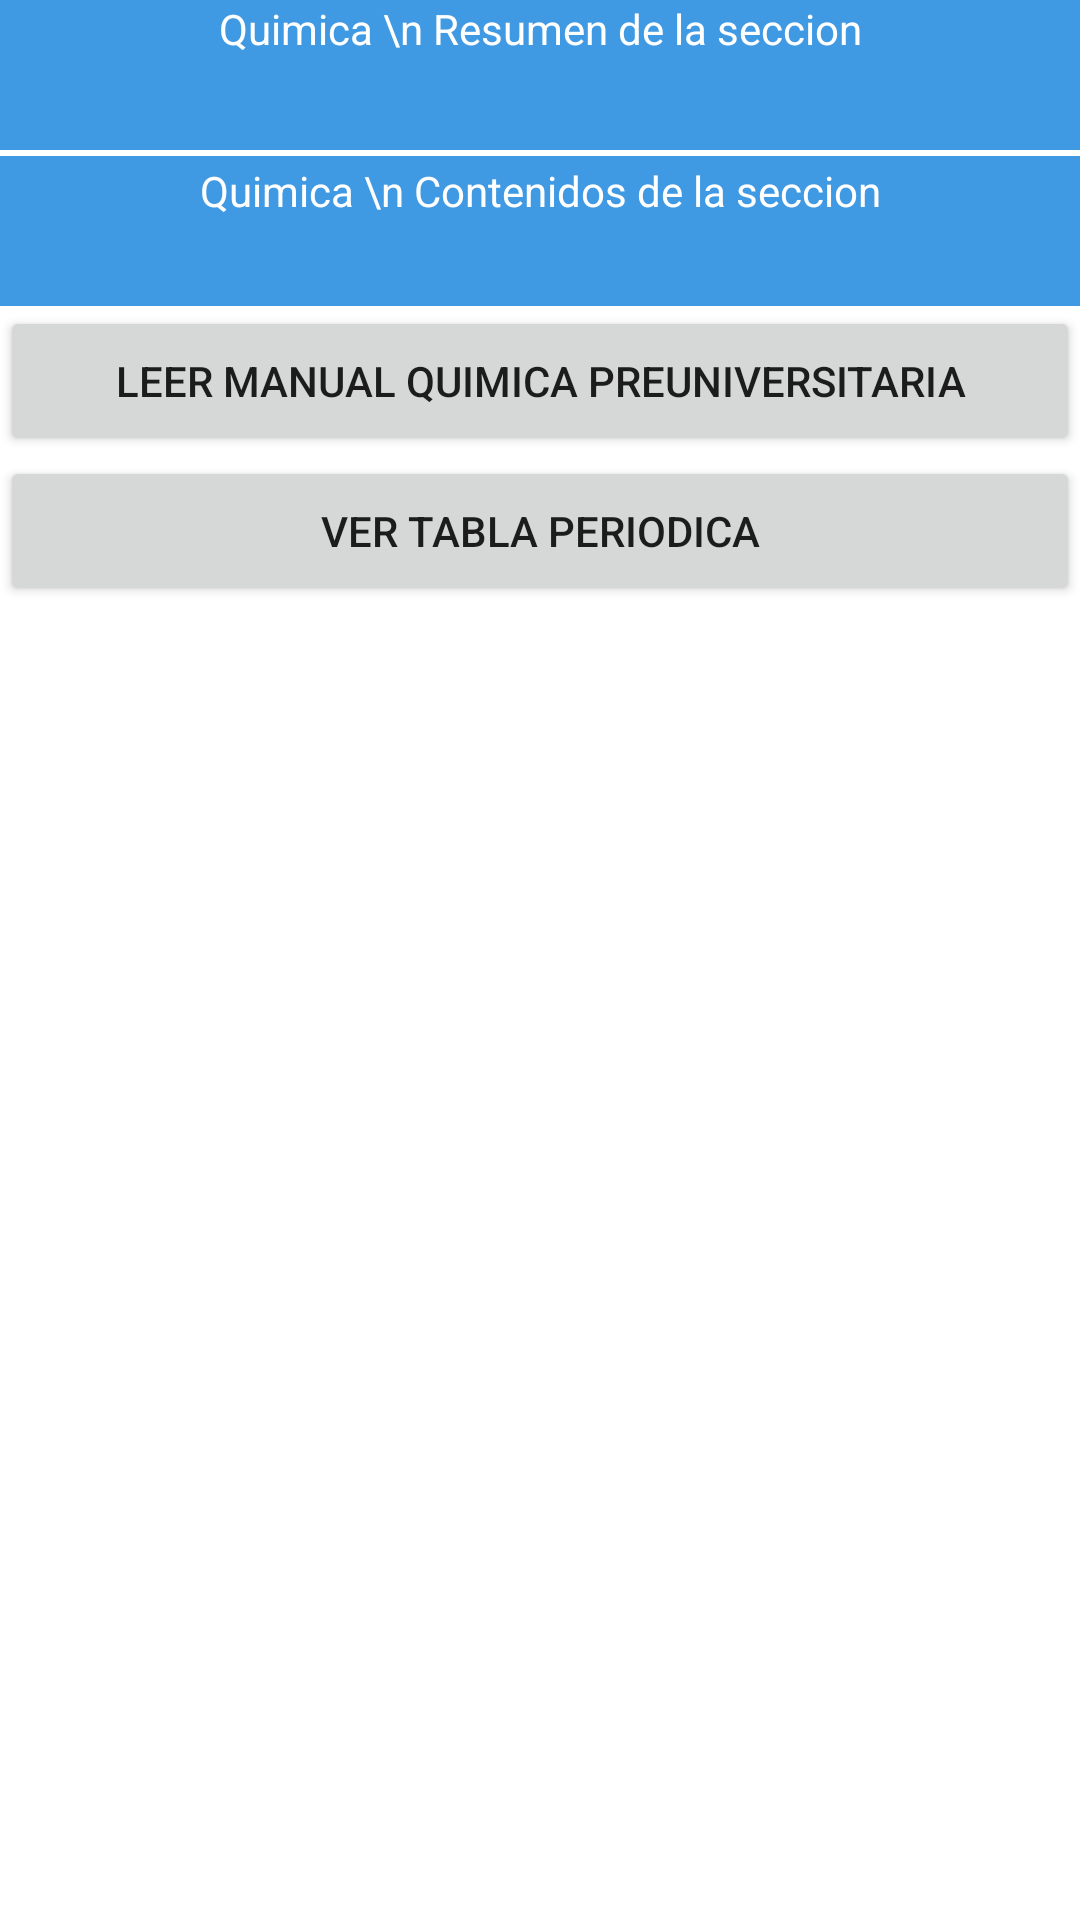

Reconstruct the res/layout file that produces this screen, plus the resources it refers to.
<!-- AndroidManifest.xml: application theme Theme.CursoIntroductorioCienciasSalud -->
<!-- res/layout/activity_quimica.xml -->
<?xml version="1.0" encoding="utf-8"?>
<RelativeLayout xmlns:android="http://schemas.android.com/apk/res/android"
    xmlns:app="http://schemas.android.com/apk/res-auto"
    xmlns:tools="http://schemas.android.com/tools"
    android:layout_width="match_parent"
    android:layout_height="match_parent"
    tools:context=".Quimica">

    <ScrollView
        android:layout_width="match_parent"
        android:layout_height="wrap_content">

        <LinearLayout
            android:layout_width="match_parent"
            android:layout_height="wrap_content"
            android:orientation="vertical">

            <TextView
                android:id="@+id/sectionquim"
                android:layout_width="match_parent"
                android:layout_height="50dp"
                android:layout_gravity="center_horizontal"
                android:background="#3F99E3"
                android:text="Quimica \n Resumen de la seccion"
                android:textAlignment="center"
                android:textColor="@color/white" />

            <TextView
                android:id="@+id/sectionquimcont"
                android:layout_width="match_parent"
                android:layout_height="wrap_content"
                android:text="@string/bio_resume"
                android:visibility="gone" />

            <TextView
                android:id="@+id/contentquim"
                android:layout_width="match_parent"
                android:layout_height="50dp"
                android:layout_gravity="center_horizontal"
                android:background="#3F99E3"
                android:paddingTop="2dp"
                android:layout_marginTop="2dp"
                android:text="Quimica \n Contenidos de la seccion"
                android:textAlignment="center"
                android:textColor="@color/white"/>

            <TextView
                android:id="@+id/contentquimcont"
                android:layout_width="match_parent"
                android:layout_height="wrap_content"
                android:text="@string/quim_cont"
                android:visibility="gone" />

            <Button
                android:id="@+id/buttonquim"
                android:layout_width="match_parent"
                android:layout_height="50dp"
                android:textAlignment="center"
                android:text="Leer Manual Quimica Preuniversitaria" />

            <Button
                android:id="@+id/buttontab"
                android:layout_width="match_parent"
                android:layout_height="50dp"
                android:textAlignment="center"
                android:text="Ver Tabla Periodica" />

        </LinearLayout>
    </ScrollView>
</RelativeLayout>
<!-- resources referenced by this layout -->
<resources>
  <string name="bio_resume">La biologia es de suma importancia como conocimiento
          basico necesario para quienes ingresaran al estudio de las ciencias
          de la salud, aportando los conocimientos esenciales sobre la estructura celular,
          los tejidos y los organos que se derivan de ellos.
  
          \n En esta seccion encontraras orientaciones y material que te permitiran
          revisar algunos de los conceptos mas importantes y profundizar en nuevos
          conocimientos necesarios para comenzar tus estudios universitarios.
      </string>
</resources>
